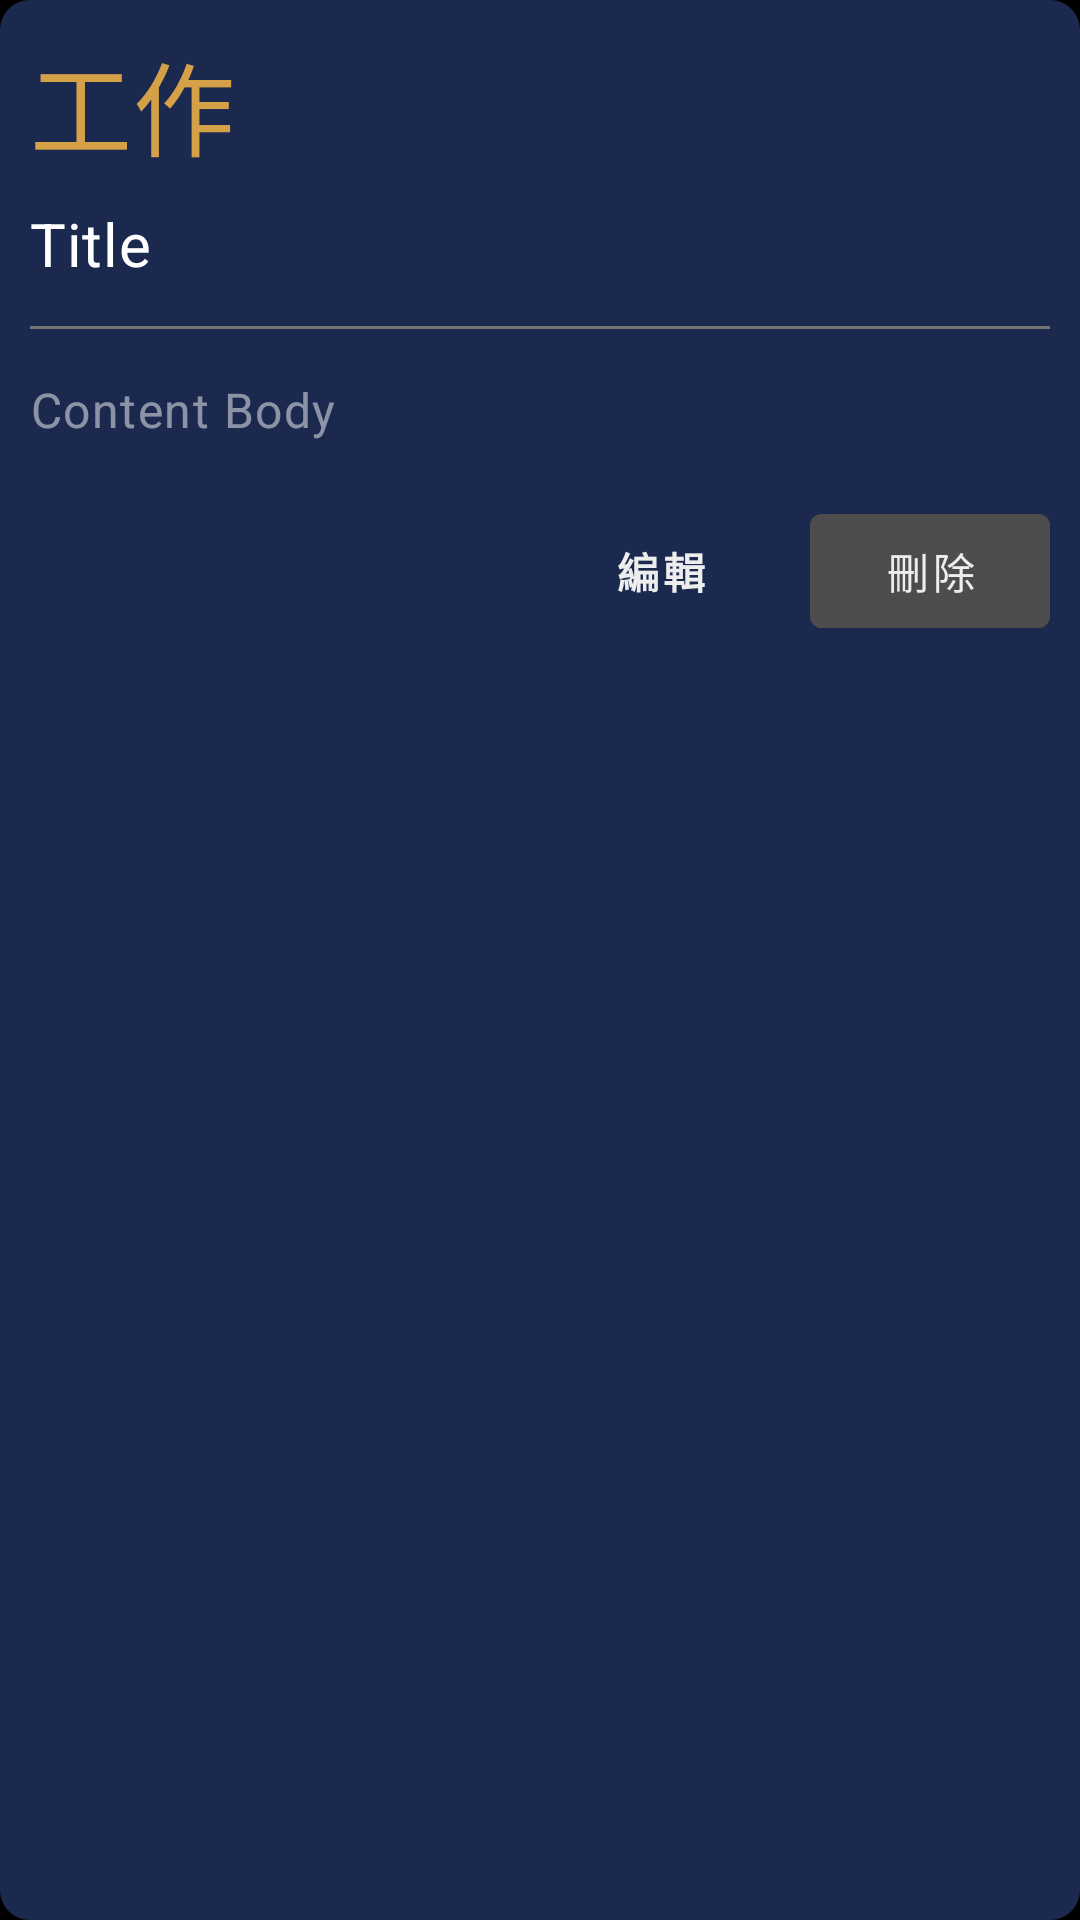

Produce the Android XML layout that renders to this screen, including the resource entries it uses.
<!-- AndroidManifest.xml: application theme Theme.ToDoList -->
<!-- res/layout/itemview_event_card_content.xml -->
<?xml version="1.0" encoding="utf-8"?>
<androidx.appcompat.widget.LinearLayoutCompat xmlns:android="http://schemas.android.com/apk/res/android"
    android:layout_width="match_parent"
    android:padding="10dp"
    android:orientation="vertical"
    android:background="@drawable/shape_radius10_solid_darkblue"
    android:layout_height="wrap_content">

    <TextView
        android:id="@+id/eventTypeTitle_tv"
        android:layout_width="match_parent"
        android:layout_height="wrap_content"
        android:text="工作"
        android:textColor="@color/lightBrown"
        style="@style/TextAppearance.MaterialComponents.Headline4"
        />

    <TextView
        android:id="@+id/eventTitle_tv"
        android:layout_width="match_parent"
        android:layout_height="wrap_content"
        android:layout_marginTop="8dp"
        android:layout_marginBottom="6dp"
        android:text="Title"
        android:textSize="20sp"
        style="@style/TextAppearance.MaterialComponents.Subtitle1"
        />


    <View
        android:id="@+id/itemContent_divider"
        android:layout_width="match_parent"
        android:layout_height="1dp"
        android:layout_marginTop="8dp"
        android:background="@color/lightGrey"
        />

    <TextView
        android:id="@+id/eventContent_textView"
        style="@style/TextAppearance.MaterialComponents.Body1"
        android:alpha="0.5"
        android:layout_width="match_parent"
        android:layout_height="wrap_content"
        android:layout_marginTop="16dp"
        android:layout_marginBottom="8dp"
        android:text="Content Body"
        />

    <androidx.appcompat.widget.LinearLayoutCompat
        android:layout_marginTop="10dp"
        android:gravity="end"
        android:layout_width="match_parent"
        android:layout_height="wrap_content">

        <com.google.android.material.button.MaterialButton
            android:id="@+id/eventCard_edit_but"
            android:layout_width="80dp"
            android:layout_height="50dp"
            style="@style/CustomTextButtonStyle"
            android:text="編輯"
            />
        <com.google.android.material.button.MaterialButton
            android:id="@+id/eventCard_delete_but"
            android:layout_width="80dp"
            android:layout_height="50dp"
            android:backgroundTint="@color/darkGrey"
            android:text="刪除"
            android:layout_marginStart="10dp"
            />
    </androidx.appcompat.widget.LinearLayoutCompat>

</androidx.appcompat.widget.LinearLayoutCompat>
<!-- resources referenced by this layout -->
<resources>
  <color name="darkGrey">#4D4D4D</color>
  <color name="lightBrown">#D4A048</color>
  <color name="lightGrey">#757575</color>
  <!-- drawable shape_radius10_solid_darkblue (drawable) -->
  <?xml version="1.0" encoding="utf-8"?>
  <ripple xmlns:android="http://schemas.android.com/apk/res/android"
      android:color="@color/white">
      <item>
          <shape android:shape="rectangle">
              <corners android:radius="10dp" />
              <solid android:color="@color/darkBlue" />
          </shape>
      </item>
  </ripple>
  <style name="CustomTextButtonStyle" parent="Widget.MaterialComponents.Button.TextButton">
          <item name="android:textColor">@color/primaryTextColor</item>
          <item name="android:textStyle">bold</item>
          <item name="android:gravity">center</item>
      </style>
  <style name="Theme.ToDoList" parent="Theme.MaterialComponents.NoActionBar.Bridge">
          
          <item name="colorPrimary">@color/primaryLightColor</item>
          <item name="colorPrimaryVariant">@color/primaryColor</item>
          <item name="colorOnPrimary">@color/primaryTextColor</item>
          
          <item name="colorSecondary">@color/secondaryDarkColor</item>
          <item name="colorSecondaryVariant">@color/secondaryLightColor</item>
          <item name="colorOnSecondary">@color/secondaryTextColor</item>
          
          <item name="android:statusBarColor">@color/black</item>
          
          <item name="android:textViewStyle">@style/DefaultTextViewStyle</item>
          <item name="android:windowBackground">@color/black</item>
  
          
          <item name="shapeAppearanceMediumComponent">@style/ShapeAppearance_Radius_10dp</item>
          <item name="floatingActionButtonStyle">@style/Custom.FAB</item>
          <item name="extendedFloatingActionButtonStyle">@style/Custom.ExtendedFAB</item>
          <item name="circularProgressIndicatorStyle">@style/Widget.Material.Custom.CircularIndicatorStyle</item>
      </style>
  <color name="white">#FFFFFFFF</color>
  <color name="darkBlue">#1B294F</color>
  <color name="primaryTextColor">#EDEDED</color>
  <color name="primaryLightColor">@color/atrovirens</color>
  <color name="primaryColor">#424242</color>
  <color name="secondaryDarkColor">#494949</color>
  <color name="secondaryLightColor">#a4a4a4</color>
  <color name="secondaryTextColor">#EDEDED</color>
  <color name="black">#FF000000</color>
  <style name="DefaultTextViewStyle" parent="Widget.MaterialComponents.TextView">
          <item name="android:textSize">14sp</item>
          <item name="android:textColor">@color/primaryTextColor</item>
          <item name="android:textStyle">normal</item>
          <item name="android:fontFamily">sans-serif-light</item>
      </style>
  <style name="ShapeAppearance_Radius_10dp">
          <item name="cornerFamily">rounded</item>
          <item name="cornerSize">10dp</item>
      </style>
  <style name="Custom.FAB" parent="Widget.MaterialComponents.FloatingActionButton">
          <item name="materialThemeOverlay">@style/ThemeOverlay.App.FloatingActionButton</item>
          <item name="shapeAppearanceSmallComponent">@style/ShapeAppearance.App.SmallComponent</item>
      </style>
  <style name="Custom.ExtendedFAB" parent="Widget.MaterialComponents.ExtendedFloatingActionButton.Icon">
          <item name="materialThemeOverlay">@style/ThemeOverlay.App.FloatingActionButton</item>
          <item name="shapeAppearanceSmallComponent">@style/ShapeAppearance.App.SmallComponent</item>
      </style>
  <color name="atrovirens">#649A8C</color>
  <style name="ThemeOverlay.App.FloatingActionButton" parent="">
          <item name="colorSecondary">@color/lightYellow</item>
          <item name="colorOnSecondary">@color/black</item>
          <item name="colorOnSurface">@color/black</item>
      </style>
  <style name="ShapeAppearance.App.SmallComponent" parent="ShapeAppearance.MaterialComponents.SmallComponent">
          <item name="cornerFamily">cut</item>
          <item name="cornerSize">4dp</item>
      </style>
  <color name="lightYellow">#BA7E23</color>
</resources>
